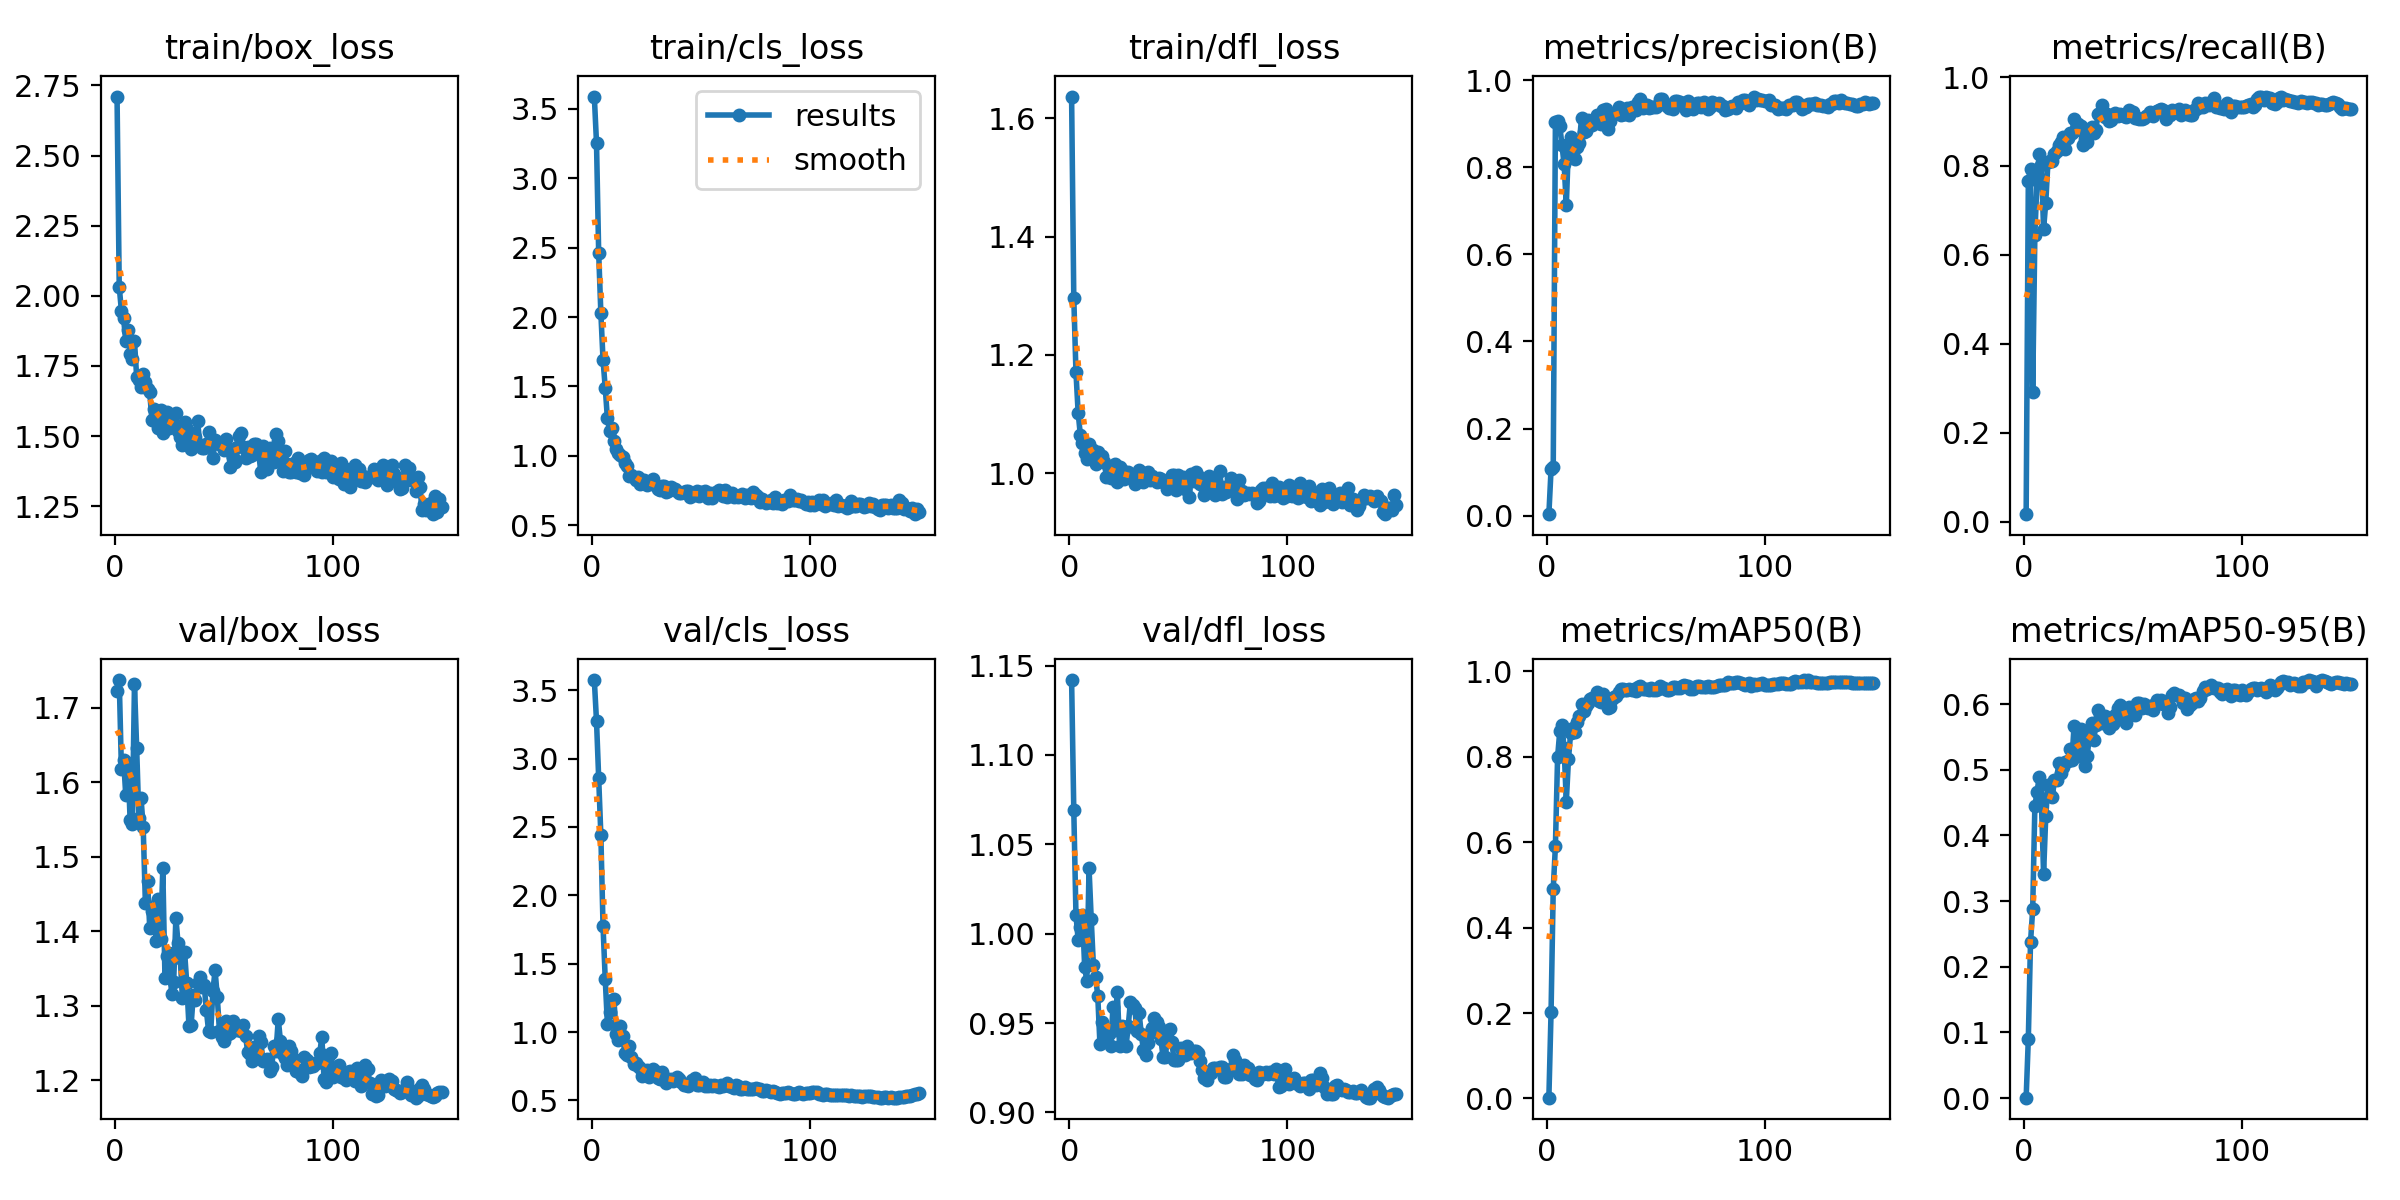

The file beside this chart, header and first rows:
epoch, time, train/box_loss, train/cls_loss, train/dfl_loss, metrics/precision(B), metrics/recall(B), metrics/mAP50(B), metrics/mAP50-95(B), val/box_loss, val/cls_loss, val/dfl_loss, lr/pg0, lr/pg1, lr/pg2
1, 5.356, 2.71, 3.589, 1.637, 0.00363, 0.01752, 0.00186, 0.00051, 1.723, 3.574, 1.142, 0.00012, 0.00012, 0.00012
2, 10.46, 2.033, 3.255, 1.297, 0.1062, 0.7672, 0.2019, 0.09038, 1.738, 3.274, 1.069, 0.0002583, 0.0002583, 0.0002583
3, 15.51, 1.946, 2.462, 1.171, 0.1108, 0.7935, 0.4901, 0.2371, 1.618, 2.856, 1.011, 0.0003947, 0.0003947, 0.0003947
4, 20.54, 1.919, 2.028, 1.103, 0.903, 0.2914, 0.591, 0.2871, 1.631, 2.439, 0.9966, 0.0005293, 0.0005293, 0.0005293
5, 25.6, 1.838, 1.691, 1.065, 0.906, 0.6458, 0.7991, 0.4444, 1.583, 1.773, 1.004, 0.000662, 0.000662, 0.000662
6, 30.66, 1.879, 1.492, 1.051, 0.895, 0.7683, 0.8594, 0.4666, 1.626, 1.39, 1.01, 0.0007929, 0.0007929, 0.0007929
7, 35.67, 1.794, 1.27, 1.034, 0.85, 0.826, 0.8743, 0.4887, 1.549, 1.06, 0.9813, 0.000922, 0.000922, 0.000922
8, 40.71, 1.775, 1.181, 1.024, 0.8064, 0.8029, 0.8195, 0.4518, 1.544, 1.148, 0.9735, 0.001049, 0.001049, 0.001049
9, 45.82, 1.838, 1.199, 1.049, 0.7125, 0.6583, 0.6949, 0.3412, 1.732, 1.234, 1.037, 0.001175, 0.001175, 0.001175
10, 50.82, 1.711, 1.106, 1.029, 0.8515, 0.7176, 0.7943, 0.4292, 1.647, 1.24, 1.008, 0.001298, 0.001298, 0.001298
11, 55.79, 1.7, 1.048, 1.04, 0.8682, 0.8081, 0.8565, 0.4772, 1.553, 0.9866, 0.9823, 0.00142, 0.00142, 0.00142
12, 60.85, 1.675, 1.021, 1.015, 0.8345, 0.811, 0.8662, 0.4616, 1.579, 0.9454, 0.9757, 0.001539, 0.001539, 0.001539
13, 65.88, 1.72, 1.006, 1.036, 0.8198, 0.8123, 0.8572, 0.4586, 1.54, 1.044, 0.9654, 0.001657, 0.001657, 0.001657
14, 70.95, 1.692, 0.9884, 1.026, 0.8469, 0.8273, 0.8819, 0.4837, 1.438, 0.9683, 0.9384, 0.001774, 0.001774, 0.001774
15, 75.99, 1.667, 0.9512, 1.03, 0.8564, 0.8335, 0.895, 0.4845, 1.468, 0.8491, 0.9505, 0.001815, 0.001815, 0.001815
16, 81.02, 1.655, 0.9238, 1.019, 0.9136, 0.8475, 0.9226, 0.5105, 1.405, 0.8353, 0.9405, 0.001802, 0.001802, 0.001802
17, 85.93, 1.558, 0.8515, 0.9943, 0.8801, 0.8548, 0.9064, 0.4955, 1.428, 0.9009, 0.9436, 0.001789, 0.001789, 0.001789
18, 90.93, 1.596, 0.8627, 1.009, 0.8827, 0.8648, 0.9179, 0.5038, 1.425, 0.8198, 0.9441, 0.001776, 0.001776, 0.001776
19, 95.92, 1.561, 0.8509, 0.9916, 0.9078, 0.8373, 0.9258, 0.5113, 1.387, 0.7693, 0.9372, 0.001762, 0.001762, 0.001762
20, 100.9, 1.527, 0.8249, 1.007, 0.8959, 0.8621, 0.9355, 0.5136, 1.443, 0.7703, 0.9592, 0.001749, 0.001749, 0.001749
21, 105.9, 1.594, 0.847, 1.016, 0.8961, 0.8743, 0.9368, 0.5313, 1.39, 0.7502, 0.946, 0.001736, 0.001736, 0.001736
22, 110.9, 1.51, 0.7987, 0.985, 0.9065, 0.8736, 0.9374, 0.5144, 1.484, 0.7359, 0.9672, 0.001723, 0.001723, 0.001723
23, 115.9, 1.581, 0.8226, 1.011, 0.9194, 0.9061, 0.9526, 0.567, 1.337, 0.6786, 0.9372, 0.00171, 0.00171, 0.00171
24, 120.9, 1.585, 0.8234, 1.005, 0.902, 0.8811, 0.9312, 0.5359, 1.367, 0.7082, 0.9483, 0.001696, 0.001696, 0.001696
25, 125.8, 1.527, 0.7876, 0.9906, 0.8981, 0.8938, 0.9285, 0.5216, 1.372, 0.7238, 0.9461, 0.001683, 0.001683, 0.001683
26, 130.7, 1.549, 0.8084, 0.9938, 0.9318, 0.8898, 0.9462, 0.5627, 1.316, 0.6722, 0.9372, 0.00167, 0.00167, 0.00167
27, 135.7, 1.541, 0.8022, 1.003, 0.9338, 0.848, 0.9347, 0.552, 1.332, 0.6858, 0.9484, 0.001657, 0.001657, 0.001657
28, 140.7, 1.582, 0.8303, 0.9973, 0.8877, 0.8606, 0.9134, 0.5052, 1.418, 0.7315, 0.962, 0.001644, 0.001644, 0.001644
29, 145.7, 1.519, 0.7914, 0.9901, 0.907, 0.8546, 0.9173, 0.5204, 1.384, 0.7182, 0.9604, 0.00163, 0.00163, 0.00163
30, 150.6, 1.496, 0.7586, 0.9817, 0.9198, 0.8756, 0.935, 0.5503, 1.364, 0.6611, 0.9586, 0.001617, 0.001617, 0.001617
31, 155.6, 1.468, 0.752, 0.9985, 0.9217, 0.8886, 0.9402, 0.5704, 1.31, 0.6595, 0.9453, 0.001604, 0.001604, 0.001604
32, 160.6, 1.551, 0.7864, 1.005, 0.9237, 0.8748, 0.9425, 0.5452, 1.372, 0.7061, 0.9555, 0.001591, 0.001591, 0.001591
33, 166.1, 1.526, 0.7801, 1.001, 0.9374, 0.8814, 0.9504, 0.5676, 1.33, 0.669, 0.9437, 0.001578, 0.001578, 0.001578
34, 171.1, 1.475, 0.7428, 0.9854, 0.9208, 0.9166, 0.9576, 0.5904, 1.273, 0.6304, 0.9348, 0.001564, 0.001564, 0.001564
35, 176.2, 1.455, 0.7491, 0.992, 0.9219, 0.9199, 0.9582, 0.5835, 1.274, 0.6476, 0.9323, 0.001551, 0.001551, 0.001551
36, 181.3, 1.505, 0.7791, 1.002, 0.9211, 0.9362, 0.9565, 0.5708, 1.315, 0.658, 0.9388, 0.001538, 0.001538, 0.001538
37, 186.3, 1.497, 0.7609, 0.9891, 0.9368, 0.909, 0.9566, 0.5821, 1.308, 0.6446, 0.9443, 0.001525, 0.001525, 0.001525
38, 191.4, 1.554, 0.7608, 0.9955, 0.92, 0.9162, 0.9596, 0.569, 1.331, 0.658, 0.9471, 0.001512, 0.001512, 0.001512
39, 196.3, 1.467, 0.7453, 0.9896, 0.9376, 0.9011, 0.9561, 0.5628, 1.338, 0.673, 0.9526, 0.001498, 0.001498, 0.001498
40, 201.3, 1.456, 0.732, 0.9858, 0.9364, 0.9031, 0.9586, 0.572, 1.325, 0.6549, 0.9507, 0.001485, 0.001485, 0.001485
41, 206.3, 1.456, 0.7295, 0.9914, 0.9309, 0.9136, 0.9548, 0.569, 1.328, 0.6353, 0.9479, 0.001472, 0.001472, 0.001472
42, 211.2, 1.471, 0.7427, 0.9904, 0.9501, 0.9186, 0.9627, 0.5835, 1.294, 0.6146, 0.9409, 0.001459, 0.001459, 0.001459
43, 216.2, 1.514, 0.7454, 0.9849, 0.9554, 0.9116, 0.9647, 0.5939, 1.266, 0.6116, 0.9309, 0.001446, 0.001446, 0.001446
44, 221.2, 1.482, 0.7463, 0.9853, 0.9361, 0.9172, 0.9595, 0.5986, 1.265, 0.6061, 0.9308, 0.001432, 0.001432, 0.001432
45, 226.2, 1.421, 0.7054, 0.9734, 0.9432, 0.9138, 0.9582, 0.5843, 1.32, 0.618, 0.9424, 0.001419, 0.001419, 0.001419
46, 231.2, 1.485, 0.7146, 0.9778, 0.943, 0.9114, 0.9586, 0.5753, 1.347, 0.6485, 0.9468, 0.001406, 0.001406, 0.001406
47, 236.4, 1.476, 0.7211, 0.9969, 0.9352, 0.9099, 0.9568, 0.5717, 1.312, 0.6629, 0.9396, 0.001393, 0.001393, 0.001393
48, 241.8, 1.471, 0.7449, 0.9962, 0.9377, 0.9249, 0.9608, 0.5954, 1.266, 0.6125, 0.9294, 0.00138, 0.00138, 0.00138
49, 247.1, 1.468, 0.7118, 0.9714, 0.9383, 0.9138, 0.9567, 0.5947, 1.259, 0.6117, 0.9295, 0.001366, 0.001366, 0.001366
50, 252.3, 1.449, 0.7409, 0.9972, 0.9375, 0.9224, 0.9566, 0.592, 1.252, 0.6234, 0.9294, 0.001353, 0.001353, 0.001353
51, 257.6, 1.489, 0.7289, 0.9777, 0.9427, 0.9074, 0.9578, 0.5836, 1.28, 0.6337, 0.9363, 0.00134, 0.00134, 0.00134
52, 262.8, 1.455, 0.7452, 0.9935, 0.9561, 0.9074, 0.9646, 0.6011, 1.263, 0.608, 0.9327, 0.001327, 0.001327, 0.001327
53, 268.1, 1.389, 0.6934, 0.9741, 0.9556, 0.9049, 0.9616, 0.6019, 1.264, 0.6024, 0.9324, 0.001314, 0.001314, 0.001314
54, 274.2, 1.425, 0.7346, 0.9874, 0.9464, 0.9053, 0.9604, 0.5944, 1.28, 0.6121, 0.9371, 0.0013, 0.0013, 0.0013
55, 279.6, 1.406, 0.6984, 0.9603, 0.9404, 0.9076, 0.957, 0.6001, 1.272, 0.6039, 0.9345, 0.001287, 0.001287, 0.001287
56, 284.9, 1.463, 0.7268, 0.999, 0.9358, 0.9115, 0.9562, 0.5977, 1.268, 0.6102, 0.9335, 0.001274, 0.001274, 0.001274
57, 290.4, 1.5, 0.7389, 0.9866, 0.9417, 0.9136, 0.9592, 0.5935, 1.271, 0.6069, 0.9346, 0.001261, 0.001261, 0.001261
58, 296, 1.51, 0.7528, 1.002, 0.9327, 0.9224, 0.9625, 0.5974, 1.267, 0.6013, 0.9345, 0.001248, 0.001248, 0.001248
59, 301.2, 1.46, 0.7247, 0.9947, 0.9521, 0.9124, 0.9621, 0.5912, 1.275, 0.6149, 0.9332, 0.001234, 0.001234, 0.001234
60, 306.5, 1.423, 0.709, 0.9816, 0.9515, 0.9212, 0.9607, 0.6006, 1.259, 0.6086, 0.9286, 0.001221, 0.001221, 0.001221
... 90 more rows
